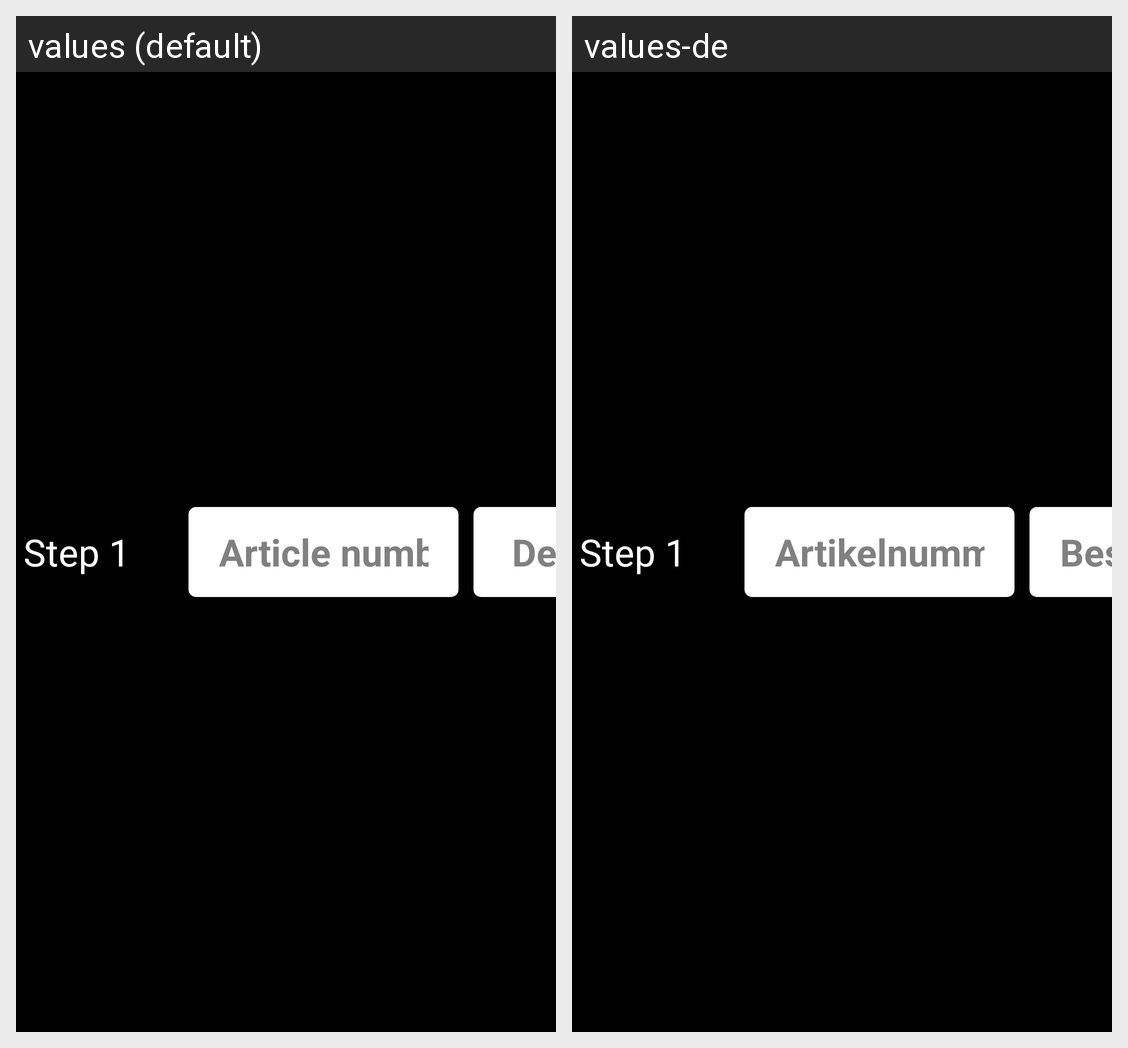

Locale-by-locale string values for the Android screen shown in this grid:
Android screen res/layout/menu_main_recipe_edit_element.xml rendered under 2 locales, left to right: values (default), values-de. Device: Nexus 5 (rendered at 1080×1920; each locale shown at half size, 540×960, under a caption strip naming it); theme android:Theme.Black.NoTitleBar.Fullscreen.
Strings drawn on this screen, with the default value and each locale's value (text and hints the layout hard-codes, and strings that could not be matched under every locale, appear in the picture but are not listed):

article_number
  values: Article number
  values-de: Artikelnummer

Description
  values: Description
  values-de: Beschreibung
